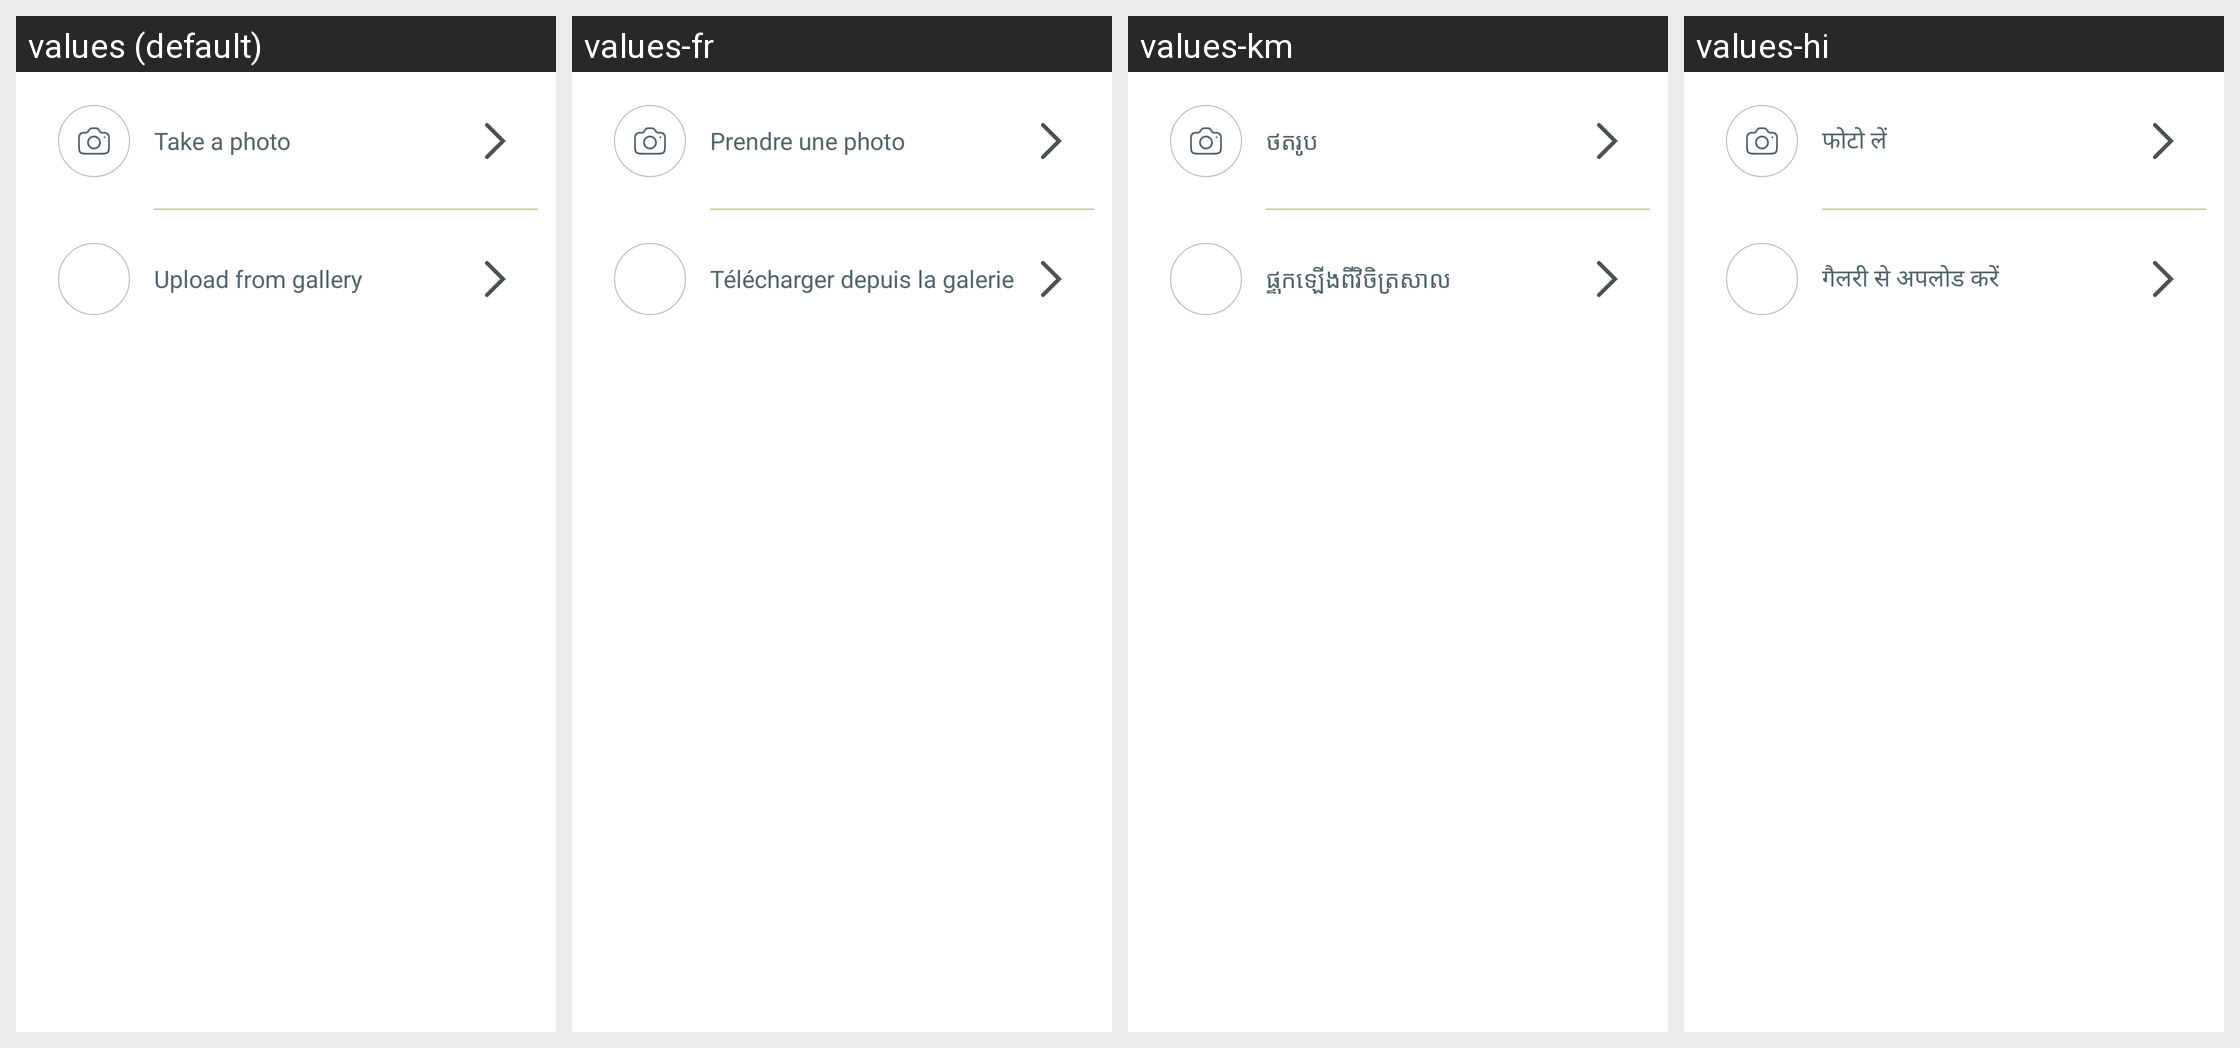

For this localized Android screen grid, give each drawn string resource with its value in every locale shown.
Android screen res/layout/bottom_sheet_avatar_picker_v2.xml rendered under 4 locales, left to right: values (default), values-fr, values-km, values-hi. Device: Nexus 5 (rendered at 1080×1920; each locale shown at half size, 540×960, under a caption strip naming it); theme Theme.NoiseAudio.
Other locales in the repository, not shown: values-af, values-am, values-ar, values-as, values-be, values-bn, values-bs, values-ca, values-da, values-de, values-el, values-en-rGB, values-en-rXC, values-es, values-et, values-fi, values-fr-rCA, values-gl, values-he, values-hr, values-hu, values-it, values-iw, values-ja, values-ka, values-kk, values-kn, values-ko, values-kr, values-ky, values-mk, values-nb, values-ne, values-nl, values-or, values-pa, values-pt, values-pt-rBR, values-ro, values-ru, values-sq, values-sr, values-sv, values-ta, values-th, values-tl, values-tr, values-uk, values-vi, values-zh, values-zh-rCN, values-zh-rHK, values-zh-rTW.
Strings drawn on this screen, with the default value and each locale's value (text and hints the layout hard-codes, and strings that could not be matched under every locale, appear in the picture but are not listed):

text_take_a_photo
  values: Take a photo
  values-fr: Prendre une photo
  values-km: ថតរូប
  values-hi: फोटो लें

text_upload_from_gallery
  values: Upload from gallery
  values-fr: Télécharger depuis la galerie
  values-km: ផ្ទុកឡើងពីវិចិត្រសាល
  values-hi: गैलरी से अपलोड करें
